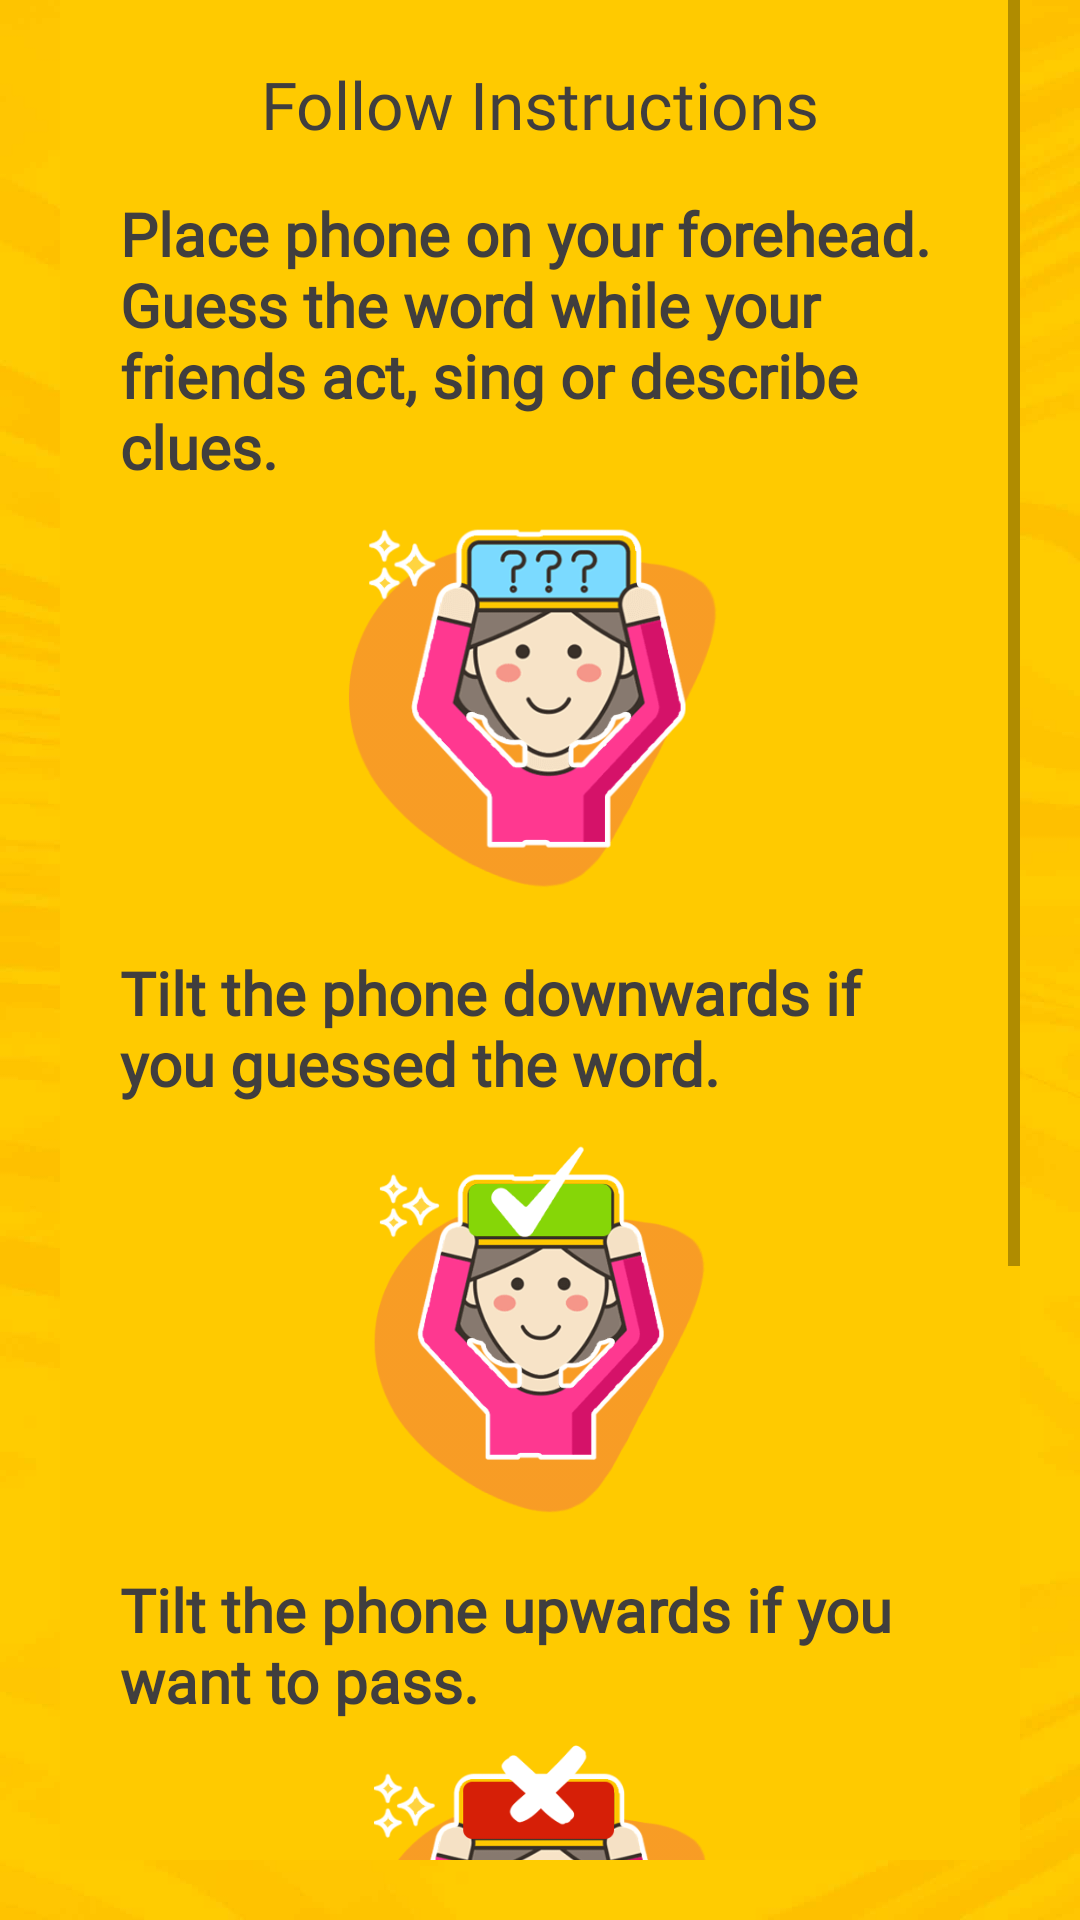

Write the Android layout XML for this screen, with the resource values it uses.
<!-- AndroidManifest.xml: application theme Theme.Charades -->
<!-- res/layout/activity_instructions.xml -->
<?xml version="1.0" encoding="utf-8"?>
<LinearLayout xmlns:android="http://schemas.android.com/apk/res/android"
    xmlns:app="http://schemas.android.com/apk/res-auto"
    xmlns:tools="http://schemas.android.com/tools"
    android:layout_width="match_parent"
    android:layout_height="match_parent"
    android:background="@drawable/background"
    android:orientation="vertical"
    tools:context=".activities.InstructionsActivity">

    <ImageView
        android:id="@+id/logo"
        android:layout_width="match_parent"
        android:layout_height="@dimen/_120sdp"
        android:layout_gravity="center"
        android:layout_marginTop="@dimen/_30sdp"
        android:background="@drawable/decor"
        android:layout_marginStart="20dp"
        android:layout_marginEnd="20dp"
        android:contentDescription="@string/app_name"
        android:gravity="center"
        android:src="@drawable/charades" />

    <ScrollView
        android:layout_width="match_parent"
        android:layout_height="wrap_content"
        android:layout_marginStart="20dp"
        android:layout_marginEnd="20dp"
        android:layout_marginBottom="20dp"
        android:background="#FFCA00">

        <LinearLayout
            android:layout_width="match_parent"
            android:layout_height="wrap_content"
            android:orientation="vertical"
            android:layout_margin="20dp">

            <TextView
                android:layout_width="match_parent"
                android:layout_height="wrap_content"
                android:fontFamily="@font/gothic"
                android:gravity="center"
                android:text="@string/follow_instructions"
                android:textColor="#403E3E"
                android:textSize="22sp" />

            <TextView
                android:layout_width="match_parent"
                android:layout_height="wrap_content"
                android:layout_marginTop="15dp"
                android:fontFamily="@font/gothic_light"
                android:text="@string/place_phone_on_your_forehead_guess_the_word_while_your_friends_act_sing_or_describe_clues"
                android:textColor="#403E3E"
                android:textStyle="bold"
                android:textSize="20sp" />

            <ImageView
                android:layout_width="match_parent"
                android:layout_height="150dp"
                android:layout_gravity="center"
                android:layout_marginStart="20dp"
                android:layout_marginEnd="20dp"
                android:contentDescription="@string/app_name"
                android:gravity="center"
                android:src="@drawable/question_mark" />

            <TextView
                android:layout_width="match_parent"
                android:layout_height="wrap_content"
                android:layout_marginTop="5dp"
                android:fontFamily="@font/gothic_light"
                android:text="@string/tilt_the_phone_down_if_you_guessed_the_word"
                android:textColor="#403E3E"
                android:textStyle="bold"
                android:textSize="20sp" />

            <ImageView
                android:layout_width="match_parent"
                android:layout_height="150dp"
                android:layout_gravity="center"
                android:layout_marginStart="20dp"
                android:layout_marginEnd="20dp"
                android:contentDescription="@string/app_name"
                android:gravity="center"
                android:src="@drawable/right" />

            <TextView
                android:layout_width="match_parent"
                android:layout_height="wrap_content"
                android:layout_marginTop="5dp"
                android:fontFamily="@font/gothic_light"
                android:text="@string/tilt_the_phone_upwards_if_you_want_to_pass"
                android:textColor="#403E3E"
                android:textStyle="bold"
                android:textSize="20sp" />

            <ImageView
                android:layout_width="match_parent"
                android:layout_height="150dp"
                android:layout_gravity="center"
                android:layout_marginStart="20dp"
                android:layout_marginEnd="20dp"
                android:contentDescription="@string/app_name"
                android:gravity="center"
                android:src="@drawable/wrong" />

            <TextView
                android:layout_width="match_parent"
                android:layout_height="wrap_content"
                android:layout_marginTop="5dp"
                android:fontFamily="@font/gothic_light"
                android:text="@string/guess_as_many_words_as_possible_in_the_shortest_time_possible"
                android:textColor="#403E3E"
                android:textStyle="bold"
                android:textSize="20sp" />

            <Button
                android:id="@+id/okButton"
                android:layout_width="match_parent"
                android:layout_height="wrap_content"
                android:backgroundTint="@color/orange"
                android:fontFamily="@font/hobo"
                android:layout_marginEnd="60dp"
                android:layout_marginStart="60dp"
                android:text="@string/ok"
                android:layout_marginTop="30dp"
                android:layout_marginBottom="30dp"
                android:textSize="20sp" />
        </LinearLayout>
    </ScrollView>
</LinearLayout>
<!-- resources referenced by this layout -->
<resources>
  <color name="orange">#f46d1e</color>
  <!-- drawable background: jpg bitmap (drawable, 29128 bytes) -->
  <!-- drawable charades: png bitmap (drawable, 101295 bytes) -->
  <!-- drawable question_mark: png bitmap (drawable, 16493 bytes) -->
  <!-- drawable right: png bitmap (drawable, 16309 bytes) -->
  <!-- drawable wrong: png bitmap (drawable, 16150 bytes) -->
  <string name="app_name">Charades</string>
  <string name="follow_instructions">Follow Instructions</string>
  <string name="guess_as_many_words_as_possible_in_the_shortest_time_possible">Guess as many words as possible in the shortest time possible.</string>
  <string name="ok">OK</string>
  <string name="place_phone_on_your_forehead_guess_the_word_while_your_friends_act_sing_or_describe_clues">Place phone on your forehead. Guess the word while your friends act, sing or describe clues.</string>
  <string name="tilt_the_phone_down_if_you_guessed_the_word">Tilt the phone downwards if you guessed the word.</string>
  <string name="tilt_the_phone_upwards_if_you_want_to_pass">Tilt the phone upwards if you want to pass.</string>
  <style name="Theme.Charades" parent="Theme.MaterialComponents.DayNight.NoActionBar">
          
          <item name="colorPrimary">@color/orange</item>
          <item name="colorPrimaryVariant">@color/purple_700</item>
          <item name="colorOnPrimary">@color/white</item>
          
          <item name="colorSecondary">@color/orange</item>
          <item name="colorSecondaryVariant">@color/orange</item>
          <item name="colorOnSecondary">@color/black</item>
          
          <item name="android:statusBarColor" tools:targetApi="l">?attr/colorPrimaryVariant</item>
          
      </style>
  <color name="purple_700">#6E6B71</color>
  <color name="white">#FFFFFFFF</color>
  <color name="black">#FF000000</color>
</resources>
